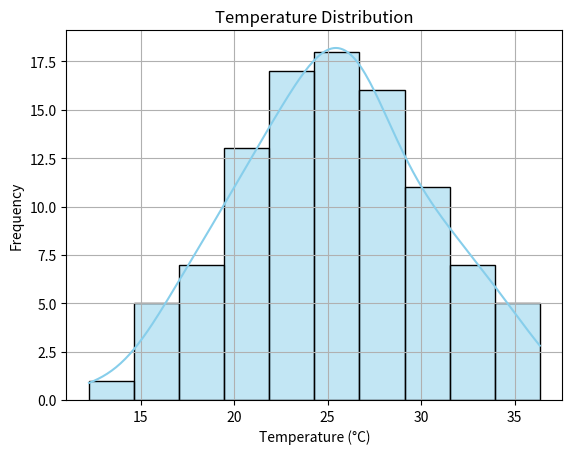

The script that saved this image:
import matplotlib.pyplot as plt


import seaborn as sns


import pandas as pd


import numpy as np


np.random.seed(0)

temperature_data = np.random.normal(loc=25, scale=5, size=100)  # mean=25°C, std=5



df = pd.DataFrame({'Temperature': temperature_data})


sns.histplot(df['Temperature'], bins=10, kde=True, color='skyblue')

plt.title('Temperature Distribution')

plt.xlabel('Temperature (°C)')

plt.ylabel('Frequency')

plt.grid(True)

plt.show()
